pico-8 play session: mixed d-pad (fixed 12-tick cycle)

[t = 1 s] mixed d-pad (1.2s cycle ×~1): → ← ↑ ↓ + 🅾/❎ taps, ~1s
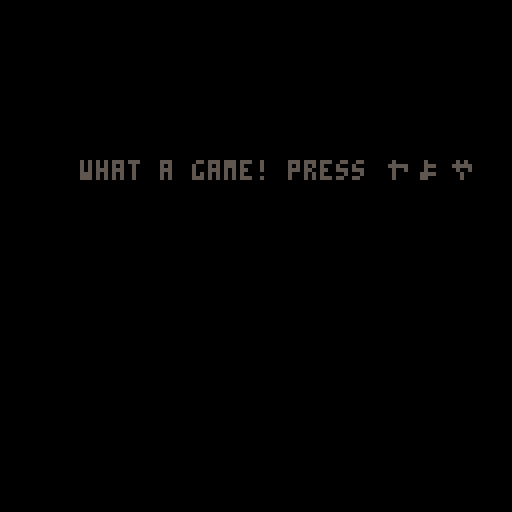
[t = 8 s] mixed d-pad (1.2s cycle ×~6): → ← ↑ ↓ + 🅾/❎ taps, ~8s
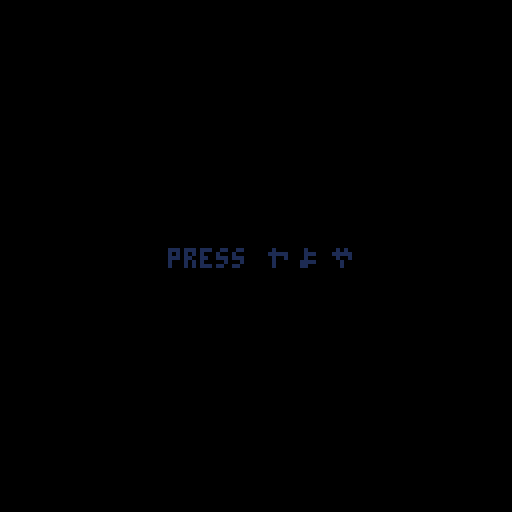

pico-8 cartridge
version 8
__lua__
--
title 		= "experiment"
version   = "0.1"
author 	  = "matt mcfarland"
date 			= "2017"
--
state = 0
next = 0
title_len = #title*4

function shift (s)
 t=0
 state=3
 next=s
 fade(0,-100,8)
end

function update_shift ()
	t+=1
	if (t > 12) then
	 t=0
		state=next
  fade(-100,0,8)
	end
end

function update_game ()
 if (btn(4)) shift(2)
end

function draw_game ()
	cls()
	print("what a game! press �", 20, 40)
end

function update_gameover ()
	if (btn(4)) shift(0)
end

function draw_gameover ()
	t = (t + 1) % 20
 blink = (t < 10)
	cls()
	pal()
 if (blink) pal(10, 9)
	print9("game over",42, 50, 10)
	print("press �", 42, 62, cl)
	print(version..'�'..author..'�'..date,16, 121, 6)
end

function update_home ()
	if (btn(4)) shift(1)
end

function draw_home ()
	t = (t + 1) % 20
 blink = (t < 10)
	cls()
	pal()
	line(0, 64, 128, 64, 1)
	rectfill(0, 16, 128, 32, 3)
	print9(title, 65-title_len/2, 21, 0)
	print9(title, 64-title_len/2, 20, 7)
	rectfill(0, 119, 128, 128, 1)
	print(version..'�'..author..'�'..date,16, 121, 6)
 if (blink) pal(7, 6)
	print("press �", 50, 62, cl)
end

function _init ()
 -- splash screen --
 init_print9()
 splash = 1
 splashcols = {0, 1, 6, 7, 7, 6, 1}
 while (splash < 40) do
 	local cl = splashcols[flr(splash / 5) + 1]
 	cls()
  print("tonechild�", 42, 54, cl)
  flip()
  splash+=1
 end
 blink = false
 t = 0
 cl = 7
end

function _update()
	if (state == 0) update_home()
	if (state == 1) update_game()
	if (state == 2) update_gameover()
	if (state == 3) update_shift()

	maybe_update_fade()
end

function _draw()
	if (state == 0) draw_home()
	if (state == 1) draw_game()
	if (state == 2) draw_gameover()

	maybe_fade()
end


-------------------------------
-- 0 0 0 0 0 0 0 0 0 0 0 0 0 --
--                           --
-- � 3rd party libraries � --
--                           --
-- 0 0 0 0 0 0 0 0 0 0 0 0 0 --
-------------------------------

--
-- print9() custom font library
-- by qbicfeet
--
-- initializes font data, must be run before print9() can be used
function init_print9()
  p9_x = 0 -- print9 cursor x
  p9_y = 0 -- print9 cursor y
  p9_copy = 0x0.00e -- stores a copy of the last typed character's header
  p9_ch = {} -- table containing all characters
  p9_ch[" "] = {0x0.03}
  p9_ch["!"] = {0x2.f86d}
  p9_ch["\""] = {0x600.1a6d}
  p9_ch["#"] = {0x29fc.a46d,0x0.0a7f}
  p9_ch["$"] = {0xc542.444b,0x12.151f}
  p9_ch["%"] = {0x6514.166d,0x414.5308}
  p9_ch["&"] = {0xab25.b44d,0x0.2822}
  p9_ch["'"] = {0x0.186d}
  p9_ch["("] = {0x1017.f16f}
  p9_ch[")"] = {0xfe8.096f}
  p9_ch["*"] = {0xa08.2a6d}
  p9_ch["+"] = {0x7c20.4449,0x0.0408}
  p9_ch[","] = {0xc2.0142}
  p9_ch["-"] = {0x84.2248}
  p9_ch["."] = {0x0.8048}
  p9_ch["/"] = {0xe38e.026f}
  p9_ch["0"] = {0x8305.f36d,0x0.003e}
  p9_ch["1"] = {0xfe08.036d}
  p9_ch["2"] = {0x9347.136d,0x0.0046}
  p9_ch["3"] = {0x9305.136d,0x0.0036}
  p9_ch["4"] = {0x2450.c36d,0x0.007f}
  p9_ch["5"] = {0x8b15.3b6d,0x0.0039}
  p9_ch["6"] = {0x8b15.f36d,0x0.0038}
  p9_ch["7"] = {0x1bc4.0b6d,0x0.0003}
  p9_ch["8"] = {0x9325.b36d,0x0.0036}
  p9_ch["9"] = {0xa344.736d,0x0.003e}
  p9_ch[":"] = {0x0.8848}
  p9_ch[";"] = {0xc6.0142}
  p9_ch["<"] = {0x4450.426d}
  p9_ch["="] = {0x94a5.2c48,0x0.0002}
  p9_ch[">"] = {0x1051.126d}
  p9_ch["?"] = {0xa204.146d,0x0.0309}
  p9_ch["@"] = {0x2823.e74b,0x3da2.d167,0x0.f085}
  p9_ch["\65"] = {0x2673.0549,0x18.0e13}  -- capital a
  p9_ch["\66"] = {0x9327.fc6d,0x0.1b49}   -- capital b
  p9_ch["\67"] = {0x8305.f46d,0x0.1141}   -- capital c
  p9_ch["\68"] = {0x8307.fc6d,0x0.1f41}   -- capital d
  p9_ch["\69"] = {0x9327.fc6d,0x0.20c9}   -- capital e
  p9_ch["\70"] = {0x1227.fc2d,0x0.0089}   -- capital f
  p9_ch["\71"] = {0x9305.f46d,0x0.1d49}   -- capital g
  p9_ch["\72"] = {0x1023.fc6d,0x0.3f88}   -- capital h
  p9_ch["\73"] = {0x3.f86d}               -- capital i
  p9_ch["\74"] = {0x8101.0369,0x0.003f}   -- capital j
  p9_ch["\75"] = {0x2823.fc6d,0x0.20a2}   -- capital k
  p9_ch["\76"] = {0x8103.fb4d,0x0.004}    -- capital l
  p9_ch["\77"] = {0x301b.fe6d,0xfe1.8c6}  -- capital m
  p9_ch["\78"] = {0x101b.fc6d,0x0.3fb}    -- capital n
  p9_ch["\79"] = {0x8288.e549,0x7.1141}   -- capital o
  p9_ch["\80"] = {0x1227.fc6d,0x0.0309}   -- capital p
  p9_ch["\81"] = {0x8288.e549,0x17.1151}  -- capital q
  p9_ch["\82"] = {0x1227.fc6d,0x0.3319}   -- capital r
  p9_ch["\83"] = {0x9325.346d,0x0.1949}   -- capital s
  p9_ch["\84"] = {0xfe04.0c25,0x0.0081}   -- capital t
  p9_ch["\85"] = {0x8101.fc6d,0x0.1fc}    -- capital u
  p9_ch["\86"] = {0x3018.0e25,0x21.8c6}   -- capital v
  p9_ch["\87"] = {0x3180.fe6d,0x3f8.0c06} -- capital w
  p9_ch["\88"] = {0x1053.1c6d,0x0.3194}   -- capital x
  p9_ch["\89"] = {0xf010.1c6d,0x0.0184}   -- capital y
  p9_ch["\90"] = {0x9347.0c6d,0x0.21c5}   -- capital z
  p9_ch["["] = {0x101f.f96f}
  p9_ch["\\"] = {0x380.3a6f,0x0.0038}
  p9_ch["]"] = {0x1ff8.096f}
  p9_ch["^"] = {0x404.126d}
  p9_ch["_"] = {0x8102.0502,0x10.204}
  p9_ch["`"] = {0x8.096d}
  p9_ch.a = {0x7e31.7348}
  p9_ch.b = {0x8913.fb4d,0x0.0038}
  p9_ch.c = {0x2a31.7348}
  p9_ch.d = {0x8911.c369,0x0.007f}
  p9_ch.e = {0x5ab5.7348}
  p9_ch.f = {0x17.f16d}
  p9_ch.g = {0xa344.734a,0x0.003f}
  p9_ch.h = {0x813.fb4d,0x0.0078}
  p9_ch.i = {0x3.e86d}
  p9_ch.j = {0xfd8.0163}
  p9_ch.k = {0x5043.fb4d,0x0.0044}
  p9_ch.l = {0x3.f86d}
  p9_ch.m = {0xf821.fe48,0x0.3c1}
  p9_ch.n = {0x7821.fb48}
  p9_ch.o = {0x3a31.7348}
  p9_ch.p = {0x2247.fb4a,0x0.000e}
  p9_ch.q = {0x2244.734a,0x0.007f}
  p9_ch.r = {0x22.fa48}
  p9_ch.s = {0x26b5.9348}
  p9_ch.t = {0x111.f14d}
  p9_ch.u = {0x7e10.7b48}
  p9_ch.v = {0x9b06.0c48}
  p9_ch.w = {0x1b06.0e48,0x0.026c}
  p9_ch.x = {0xa88a.8c48,0x0.0008}
  p9_ch.y = {0x6132.1c4a,0x0.018c}
  p9_ch.z = {0xceb9.8c48,0x0.0008}
  p9_ch["{"] = {0x2ee0.826f,0x0.002}
  p9_ch["|"] = {0xf.f86f}
  p9_ch["}"] = {0xee8.0a6f,0x0.0002}
  p9_ch["~"] = {0x2082.2448,0x0.0002}
  p9_ch["\127"] = {0x4a32.e448,0x0.000e}  -- house symbol
end

function is_bit_set(var,pos)
  if (band(var,shl(0x0.0001,pos)) != 0) return true
  return false
end

-- prints a variable-width 9px character to the screen
-- optionally returns the x-coordinate of the cursor, useful for continuing
-- where you left off when doing one function call per character
function print9(str,x,y,col)
  if p9_ch == nil then
    printh("please run init_print9() before you use print9()")
    return 0
  end
  -- reset previous character to default value if x or y have been set
  if (x != nil and x != p9_x) p9_x = x p9_copy = 0x0.00e
  if (y != nil and y != p9_y) p9_y = y p9_copy = 0x0.00e
  if (col == nil) col = 6
  -- iterate through string, character by character
  for i=1,#str do
    local ch = p9_ch[sub(str,i,i)]
    if ch != nil then
      local h = 5
      local yoffs = 2
      local xoffs = 0
      -- if ascender
      if is_bit_set(ch[1],0) then
        h += 2
        yoffs = 0
      end
      -- if descender
      if (is_bit_set(ch[1],1)) h += 2
      -- get width
      local w = shl(band(ch[1],0x0.07),8)+1
      -- check kerning data against previous character and adjust x-offset
      if (band(band(shl(ch[1],3),p9_copy),0x0.00e) == 0) xoffs = -1
      -- store copy of character header
      p9_copy = ch[1]
      -- print
      for j=0,w*h-1 do
        if is_bit_set(ch[flr((j+11)/32)+1],j+11) then
          pset(p9_x+xoffs+flr(j/h),p9_y+yoffs+j%h,col)
        end
      end
      -- update cursor x
      p9_x += w+xoffs+1
    end
  end
  -- return new cursor x
  return p9_x
end


-----crossfade
_shex={["0"]=0,["1"]=1,
["2"]=2,["3"]=3,["4"]=4,["5"]=5,
["6"]=6,["7"]=7,["8"]=8,["9"]=9,
["a"]=10,["b"]=11,["c"]=12,
["d"]=13,["e"]=14,["f"]=15}
_pl={[0]="00000015d67",
     [1]="0000015d677",
     [2]="0000024ef77",
     [3]="000013b7777",
     [4]="0000249a777",
     [5]="000015d6777",
     [6]="0015d677777",
     [7]="015d6777777",
     [8]="000028ef777",
     [9]="000249a7777",
    [10]="00249a77777",
    [11]="00013b77777",
    [12]="00013c77777",
    [13]="00015d67777",
    [14]="00024ef7777",
    [15]="0024ef77777"}
_pi=0-- -100=>100, remaps spal
_pe=0-- end pi val of pal fade
_pf=0-- frames of fade left
function fade(from,to,f)
    _pi=from _pe=to _pf=f
end

function maybe_update_fade ()
 if (_pf>0) then --pal fade
  if (_pf==1) then
   _pi=_pe
  else
   _pi+=((_pe-_pi)/_pf)
  end
   _pf-=1
 end
end

function maybe_fade ()
	local pix=6+flr(_pi/20+0.5)
	if(pix!=6) then
	    for x=0,15 do
	        pal(x,_shex[sub(_pl[x],pix,pix)],1)
	    end
	else pal() end
end
__gfx__
00000000000000000000000000000000000000000000000000000000000000000000000000000000000000000000000000000000000000000000000000000000
00000000000000000000000000000000000000000000000000000000000000000000000000000000000000000000000000000000000000000000000000000000
00700700000000000000000000000000000000000000000000000000000000000000000000000000000000000000000000000000000000000000000000000000
00077000000000000000000000000000000000000000000000000000000000000000000000000000000000000000000000000000000000000000000000000000
00077000000000000000000000000000000000000000000000000000000000000000000000000000000000000000000000000000000000000000000000000000
00700700000000000000000000000000000000000000000000000000000000000000000000000000000000000000000000000000000000000000000000000000
00000000000000000000000000000000000000000000000000000000000000000000000000000000000000000000000000000000000000000000000000000000
00000000000000000000000000000000000000000000000000000000000000000000000000000000000000000000000000000000000000000000000000000000
00000000000000000000000000000000000000000000000000000000000000000000000000000000000000000000000000000000000000000000000000000000
00000000000000000000000000000000000000000000000000000000000000000000000000000000000000000000000000000000000000000000000000000000
00000000000000000000000000000000000000000000000000000000000000000000000000000000000000000000000000000000000000000000000000000000
00000000000000000000000000000000000000000000000000000000000000000000000000000000000000000000000000000000000000000000000000000000
00000000000000000000000000000000000000000000000000000000000000000000000000000000000000000000000000000000000000000000000000000000
00000000000000000000000000000000000000000000000000000000000000000000000000000000000000000000000000000000000000000000000000000000
00000000000000000000000000000000000000000000000000000000000000000000000000000000000000000000000000000000000000000000000000000000
00000000000000000000000000000000000000000000000000000000000000000000000000000000000000000000000000000000000000000000000000000000
00000000000000000000000000000000000000000000000000000000000000000000000000000000000000000000000000000000000000000000000000000000
00000000000000000000000000000000000000000000000000000000000000000000000000000000000000000000000000000000000000000000000000000000
00000000000000000000000000000000000000000000000000000000000000000000000000000000000000000000000000000000000000000000000000000000
00000000000000000000000000000000000000000000000000000000000000000000000000000000000000000000000000000000000000000000000000000000
00000000000000000000000000000000000000000000000000000000000000000000000000000000000000000000000000000000000000000000000000000000
00000000000000000000000000000000000000000000000000000000000000000000000000000000000000000000000000000000000000000000000000000000
00000000000000000000000000000000000000000000000000000000000000000000000000000000000000000000000000000000000000000000000000000000
00000000000000000000000000000000000000000000000000000000000000000000000000000000000000000000000000000000000000000000000000000000
00000000000000000000000000000000000000000000000000000000000000000000000000000000000000000000000000000000000000000000000000000000
00000000000000000000000000000000000000000000000000000000000000000000000000000000000000000000000000000000000000000000000000000000
00000000000000000000000000000000000000000000000000000000000000000000000000000000000000000000000000000000000000000000000000000000
00000000000000000000000000000000000000000000000000000000000000000000000000000000000000000000000000000000000000000000000000000000
00000000000000000000000000000000000000000000000000000000000000000000000000000000000000000000000000000000000000000000000000000000
00000000000000000000000000000000000000000000000000000000000000000000000000000000000000000000000000000000000000000000000000000000
00000000000000000000000000000000000000000000000000000000000000000000000000000000000000000000000000000000000000000000000000000000
00000000000000000000000000000000000000000000000000000000000000000000000000000000000000000000000000000000000000000000000000000000
00000000000000000000000000000000000000000000000000000000000000000000000000000000000000000000000000000000000000000000000000000000
00000000000000000000000000000000000000000000000000000000000000000000000000000000000000000000000000000000000000000000000000000000
00000000000000000000000000000000000000000000000000000000000000000000000000000000000000000000000000000000000000000000000000000000
00000000000000000000000000000000000000000000000000000000000000000000000000000000000000000000000000000000000000000000000000000000
00000000000000000000000000000000000000000000000000000000000000000000000000000000000000000000000000000000000000000000000000000000
00000000000000000000000000000000000000000000000000000000000000000000000000000000000000000000000000000000000000000000000000000000
00000000000000000000000000000000000000000000000000000000000000000000000000000000000000000000000000000000000000000000000000000000
00000000000000000000000000000000000000000000000000000000000000000000000000000000000000000000000000000000000000000000000000000000
00000000000000000000000000000000000000000000000000000000000000000000000000000000000000000000000000000000000000000000000000000000
00000000000000000000000000000000000000000000000000000000000000000000000000000000000000000000000000000000000000000000000000000000
00000000000000000000000000000000000000000000000000000000000000000000000000000000000000000000000000000000000000000000000000000000
00000000000000000000000000000000000000000000000000000000000000000000000000000000000000000000000000000000000000000000000000000000
00000000000000000000000000000000000000000000000000000000000000000000000000000000000000000000000000000000000000000000000000000000
00000000000000000000000000000000000000000000000000000000000000000000000000000000000000000000000000000000000000000000000000000000
00000000000000000000000000000000000000000000000000000000000000000000000000000000000000000000000000000000000000000000000000000000
00000000000000000000000000000000000000000000000000000000000000000000000000000000000000000000000000000000000000000000000000000000
00000000000000000000000000000000000000000000000000000000000000000000000000000000000000000000000000000000000000000000000000000000
00000000000000000000000000000000000000000000000000000000000000000000000000000000000000000000000000000000000000000000000000000000
00000000000000000000000000000000000000000000000000000000000000000000000000000000000000000000000000000000000000000000000000000000
00000000000000000000000000000000000000000000000000000000000000000000000000000000000000000000000000000000000000000000000000000000
00000000000000000000000000000000000000000000000000000000000000000000000000000000000000000000000000000000000000000000000000000000
00000000000000000000000000000000000000000000000000000000000000000000000000000000000000000000000000000000000000000000000000000000
00000000000000000000000000000000000000000000000000000000000000000000000000000000000000000000000000000000000000000000000000000000
00000000000000000000000000000000000000000000000000000000000000000000000000000000000000000000000000000000000000000000000000000000
00000000000000000000000000000000000000000000000000000000000000000000000000000000000000000000000000000000000000000000000000000000
00000000000000000000000000000000000000000000000000000000000000000000000000000000000000000000000000000000000000000000000000000000
00000000000000000000000000000000000000000000000000000000000000000000000000000000000000000000000000000000000000000000000000000000
00000000000000000000000000000000000000000000000000000000000000000000000000000000000000000000000000000000000000000000000000000000
00000000000000000000000000000000000000000000000000000000000000000000000000000000000000000000000000000000000000000000000000000000
00000000000000000000000000000000000000000000000000000000000000000000000000000000000000000000000000000000000000000000000000000000
00000000000000000000000000000000000000000000000000000000000000000000000000000000000000000000000000000000000000000000000000000000
00000000000000000000000000000000000000000000000000000000000000000000000000000000000000000000000000000000000000000000000000000000
00000000000000000000000000000000000000000000000000000000000000000000000000000000000000000000000000000000000000000000000000000000
00000000000000000000000000000000000000000000000000000000000000000000000000000000000000000000000000000000000000000000000000000000
00000000000000000000000000000000000000000000000000000000000000000000000000000000000000000000000000000000000000000000000000000000
00000000000000000000000000000000000000000000000000000000000000000000000000000000000000000000000000000000000000000000000000000000
00000000000000000000000000000000000000000000000000000000000000000000000000000000000000000000000000000000000000000000000000000000
00000000000000000000000000000000000000000000000000000000000000000000000000000000000000000000000000000000000000000000000000000000
00000000000000000000000000000000000000000000000000000000000000000000000000000000000000000000000000000000000000000000000000000000
00000000000000000000000000000000000000000000000000000000000000000000000000000000000000000000000000000000000000000000000000000000
00000000000000000000000000000000000000000000000000000000000000000000000000000000000000000000000000000000000000000000000000000000
00000000000000000000000000000000000000000000000000000000000000000000000000000000000000000000000000000000000000000000000000000000
00000000000000000000000000000000000000000000000000000000000000000000000000000000000000000000000000000000000000000000000000000000
00000000000000000000000000000000000000000000000000000000000000000000000000000000000000000000000000000000000000000000000000000000
00000000000000000000000000000000000000000000000000000000000000000000000000000000000000000000000000000000000000000000000000000000
00000000000000000000000000000000000000000000000000000000000000000000000000000000000000000000000000000000000000000000000000000000
00000000000000000000000000000000000000000000000000000000000000000000000000000000000000000000000000000000000000000000000000000000
00000000000000000000000000000000000000000000000000000000000000000000000000000000000000000000000000000000000000000000000000000000
00000000000000000000000000000000000000000000000000000000000000000000000000000000000000000000000000000000000000000000000000000000
00000000000000000000000000000000000000000000000000000000000000000000000000000000000000000000000000000000000000000000000000000000
00000000000000000000000000000000000000000000000000000000000000000000000000000000000000000000000000000000000000000000000000000000
00000000000000000000000000000000000000000000000000000000000000000000000000000000000000000000000000000000000000000000000000000000
00000000000000000000000000000000000000000000000000000000000000000000000000000000000000000000000000000000000000000000000000000000
00000000000000000000000000000000000000000000000000000000000000000000000000000000000000000000000000000000000000000000000000000000
00000000000000000000000000000000000000000000000000000000000000000000000000000000000000000000000000000000000000000000000000000000
00000000000000000000000000000000000000000000000000000000000000000000000000000000000000000000000000000000000000000000000000000000
00000000000000000000000000000000000000000000000000000000000000000000000000000000000000000000000000000000000000000000000000000000
00000000000000000000000000000000000000000000000000000000000000000000000000000000000000000000000000000000000000000000000000000000
00000000000000000000000000000000000000000000000000000000000000000000000000000000000000000000000000000000000000000000000000000000
00000000000000000000000000000000000000000000000000000000000000000000000000000000000000000000000000000000000000000000000000000000
00000000000000000000000000000000000000000000000000000000000000000000000000000000000000000000000000000000000000000000000000000000
00000000000000000000000000000000000000000000000000000000000000000000000000000000000000000000000000000000000000000000000000000000
00000000000000000000000000000000000000000000000000000000000000000000000000000000000000000000000000000000000000000000000000000000
00000000000000000000000000000000000000000000000000000000000000000000000000000000000000000000000000000000000000000000000000000000
00000000000000000000000000000000000000000000000000000000000000000000000000000000000000000000000000000000000000000000000000000000
00000000000000000000000000000000000000000000000000000000000000000000000000000000000000000000000000000000000000000000000000000000
00000000000000000000000000000000000000000000000000000000000000000000000000000000000000000000000000000000000000000000000000000000
00000000000000000000000000000000000000000000000000000000000000000000000000000000000000000000000000000000000000000000000000000000
00000000000000000000000000000000000000000000000000000000000000000000000000000000000000000000000000000000000000000000000000000000
00000000000000000000000000000000000000000000000000000000000000000000000000000000000000000000000000000000000000000000000000000000
00000000000000000000000000000000000000000000000000000000000000000000000000000000000000000000000000000000000000000000000000000000
00000000000000000000000000000000000000000000000000000000000000000000000000000000000000000000000000000000000000000000000000000000
00000000000000000000000000000000000000000000000000000000000000000000000000000000000000000000000000000000000000000000000000000000
00000000000000000000000000000000000000000000000000000000000000000000000000000000000000000000000000000000000000000000000000000000
00000000000000000000000000000000000000000000000000000000000000000000000000000000000000000000000000000000000000000000000000000000
00000000000000000000000000000000000000000000000000000000000000000000000000000000000000000000000000000000000000000000000000000000
00000000000000000000000000000000000000000000000000000000000000000000000000000000000000000000000000000000000000000000000000000000
00000000000000000000000000000000000000000000000000000000000000000000000000000000000000000000000000000000000000000000000000000000
00000000000000000000000000000000000000000000000000000000000000000000000000000000000000000000000000000000000000000000000000000000
00000000000000000000000000000000000000000000000000000000000000000000000000000000000000000000000000000000000000000000000000000000
00000000000000000000000000000000000000000000000000000000000000000000000000000000000000000000000000000000000000000000000000000000
00000000000000000000000000000000000000000000000000000000000000000000000000000000000000000000000000000000000000000000000000000000
00000000000000000000000000000000000000000000000000000000000000000000000000000000000000000000000000000000000000000000000000000000
00000000000000000000000000000000000000000000000000000000000000000000000000000000000000000000000000000000000000000000000000000000
00000000000000000000000000000000000000000000000000000000000000000000000000000000000000000000000000000000000000000000000000000000
00000000000000000000000000000000000000000000000000000000000000000000000000000000000000000000000000000000000000000000000000000000
00000000000000000000000000000000000000000000000000000000000000000000000000000000000000000000000000000000000000000000000000000000
00000000000000000000000000000000000000000000000000000000000000000000000000000000000000000000000000000000000000000000000000000000
00000000000000000000000000000000000000000000000000000000000000000000000000000000000000000000000000000000000000000000000000000000
00000000000000000000000000000000000000000000000000000000000000000000000000000000000000000000000000000000000000000000000000000000
00000000000000000000000000000000000000000000000000000000000000000000000000000000000000000000000000000000000000000000000000000000
00000000000000000000000000000000000000000000000000000000000000000000000000000000000000000000000000000000000000000000000000000000
00000000000000000000000000000000000000000000000000000000000000000000000000000000000000000000000000000000000000000000000000000000
00000000000000000000000000000000000000000000000000000000000000000000000000000000000000000000000000000000000000000000000000000000
00000000000000000000000000000000000000000000000000000000000000000000000000000000000000000000000000000000000000000000000000000000
00000000000000000000000000000000000000000000000000000000000000000000000000000000000000000000000000000000000000000000000000000000
__gff__
0000000000000000000000000000000000000000000000000000000000000000000000000000000000000000000000000000000000000000000000000000000000000000000000000000000000000000000000000000000000000000000000000000000000000000000000000000000000000000000000000000000000000000
0000000000000000000000000000000000000000000000000000000000000000000000000000000000000000000000000000000000000000000000000000000000000000000000000000000000000000000000000000000000000000000000000000000000000000000000000000000000000000000000000000000000000000
__map__
0000000000000000000000000000000000000000000000000000000000000000000000000000000000000000000000000000000000000000000000000000000000000000000000000000000000000000000000000000000000000000000000000000000000000000000000000000000000000000000000000000000000000000
0000000000000000000000000000000000000000000000000000000000000000000000000000000000000000000000000000000000000000000000000000000000000000000000000000000000000000000000000000000000000000000000000000000000000000000000000000000000000000000000000000000000000000
0000000000000000000000000000000000000000000000000000000000000000000000000000000000000000000000000000000000000000000000000000000000000000000000000000000000000000000000000000000000000000000000000000000000000000000000000000000000000000000000000000000000000000
0000000000000000000000000000000000000000000000000000000000000000000000000000000000000000000000000000000000000000000000000000000000000000000000000000000000000000000000000000000000000000000000000000000000000000000000000000000000000000000000000000000000000000
0000000000000000000000000000000000000000000000000000000000000000000000000000000000000000000000000000000000000000000000000000000000000000000000000000000000000000000000000000000000000000000000000000000000000000000000000000000000000000000000000000000000000000
0000000000000000000000000000000000000000000000000000000000000000000000000000000000000000000000000000000000000000000000000000000000000000000000000000000000000000000000000000000000000000000000000000000000000000000000000000000000000000000000000000000000000000
0000000000000000000000000000000000000000000000000000000000000000000000000000000000000000000000000000000000000000000000000000000000000000000000000000000000000000000000000000000000000000000000000000000000000000000000000000000000000000000000000000000000000000
0000000000000000000000000000000000000000000000000000000000000000000000000000000000000000000000000000000000000000000000000000000000000000000000000000000000000000000000000000000000000000000000000000000000000000000000000000000000000000000000000000000000000000
0000000000000000000000000000000000000000000000000000000000000000000000000000000000000000000000000000000000000000000000000000000000000000000000000000000000000000000000000000000000000000000000000000000000000000000000000000000000000000000000000000000000000000
0000000000000000000000000000000000000000000000000000000000000000000000000000000000000000000000000000000000000000000000000000000000000000000000000000000000000000000000000000000000000000000000000000000000000000000000000000000000000000000000000000000000000000
0000000000000000000000000000000000000000000000000000000000000000000000000000000000000000000000000000000000000000000000000000000000000000000000000000000000000000000000000000000000000000000000000000000000000000000000000000000000000000000000000000000000000000
0000000000000000000000000000000000000000000000000000000000000000000000000000000000000000000000000000000000000000000000000000000000000000000000000000000000000000000000000000000000000000000000000000000000000000000000000000000000000000000000000000000000000000
0000000000000000000000000000000000000000000000000000000000000000000000000000000000000000000000000000000000000000000000000000000000000000000000000000000000000000000000000000000000000000000000000000000000000000000000000000000000000000000000000000000000000000
0000000000000000000000000000000000000000000000000000000000000000000000000000000000000000000000000000000000000000000000000000000000000000000000000000000000000000000000000000000000000000000000000000000000000000000000000000000000000000000000000000000000000000
0000000000000000000000000000000000000000000000000000000000000000000000000000000000000000000000000000000000000000000000000000000000000000000000000000000000000000000000000000000000000000000000000000000000000000000000000000000000000000000000000000000000000000
0000000000000000000000000000000000000000000000000000000000000000000000000000000000000000000000000000000000000000000000000000000000000000000000000000000000000000000000000000000000000000000000000000000000000000000000000000000000000000000000000000000000000000
0000000000000000000000000000000000000000000000000000000000000000000000000000000000000000000000000000000000000000000000000000000000000000000000000000000000000000000000000000000000000000000000000000000000000000000000000000000000000000000000000000000000000000
0000000000000000000000000000000000000000000000000000000000000000000000000000000000000000000000000000000000000000000000000000000000000000000000000000000000000000000000000000000000000000000000000000000000000000000000000000000000000000000000000000000000000000
0000000000000000000000000000000000000000000000000000000000000000000000000000000000000000000000000000000000000000000000000000000000000000000000000000000000000000000000000000000000000000000000000000000000000000000000000000000000000000000000000000000000000000
0000000000000000000000000000000000000000000000000000000000000000000000000000000000000000000000000000000000000000000000000000000000000000000000000000000000000000000000000000000000000000000000000000000000000000000000000000000000000000000000000000000000000000
0000000000000000000000000000000000000000000000000000000000000000000000000000000000000000000000000000000000000000000000000000000000000000000000000000000000000000000000000000000000000000000000000000000000000000000000000000000000000000000000000000000000000000
0000000000000000000000000000000000000000000000000000000000000000000000000000000000000000000000000000000000000000000000000000000000000000000000000000000000000000000000000000000000000000000000000000000000000000000000000000000000000000000000000000000000000000
0000000000000000000000000000000000000000000000000000000000000000000000000000000000000000000000000000000000000000000000000000000000000000000000000000000000000000000000000000000000000000000000000000000000000000000000000000000000000000000000000000000000000000
0000000000000000000000000000000000000000000000000000000000000000000000000000000000000000000000000000000000000000000000000000000000000000000000000000000000000000000000000000000000000000000000000000000000000000000000000000000000000000000000000000000000000000
0000000000000000000000000000000000000000000000000000000000000000000000000000000000000000000000000000000000000000000000000000000000000000000000000000000000000000000000000000000000000000000000000000000000000000000000000000000000000000000000000000000000000000
0000000000000000000000000000000000000000000000000000000000000000000000000000000000000000000000000000000000000000000000000000000000000000000000000000000000000000000000000000000000000000000000000000000000000000000000000000000000000000000000000000000000000000
0000000000000000000000000000000000000000000000000000000000000000000000000000000000000000000000000000000000000000000000000000000000000000000000000000000000000000000000000000000000000000000000000000000000000000000000000000000000000000000000000000000000000000
0000000000000000000000000000000000000000000000000000000000000000000000000000000000000000000000000000000000000000000000000000000000000000000000000000000000000000000000000000000000000000000000000000000000000000000000000000000000000000000000000000000000000000
0000000000000000000000000000000000000000000000000000000000000000000000000000000000000000000000000000000000000000000000000000000000000000000000000000000000000000000000000000000000000000000000000000000000000000000000000000000000000000000000000000000000000000
0000000000000000000000000000000000000000000000000000000000000000000000000000000000000000000000000000000000000000000000000000000000000000000000000000000000000000000000000000000000000000000000000000000000000000000000000000000000000000000000000000000000000000
0000000000000000000000000000000000000000000000000000000000000000000000000000000000000000000000000000000000000000000000000000000000000000000000000000000000000000000000000000000000000000000000000000000000000000000000000000000000000000000000000000000000000000
0000000000000000000000000000000000000000000000000000000000000000000000000000000000000000000000000000000000000000000000000000000000000000000000000000000000000000000000000000000000000000000000000000000000000000000000000000000000000000000000000000000000000000
